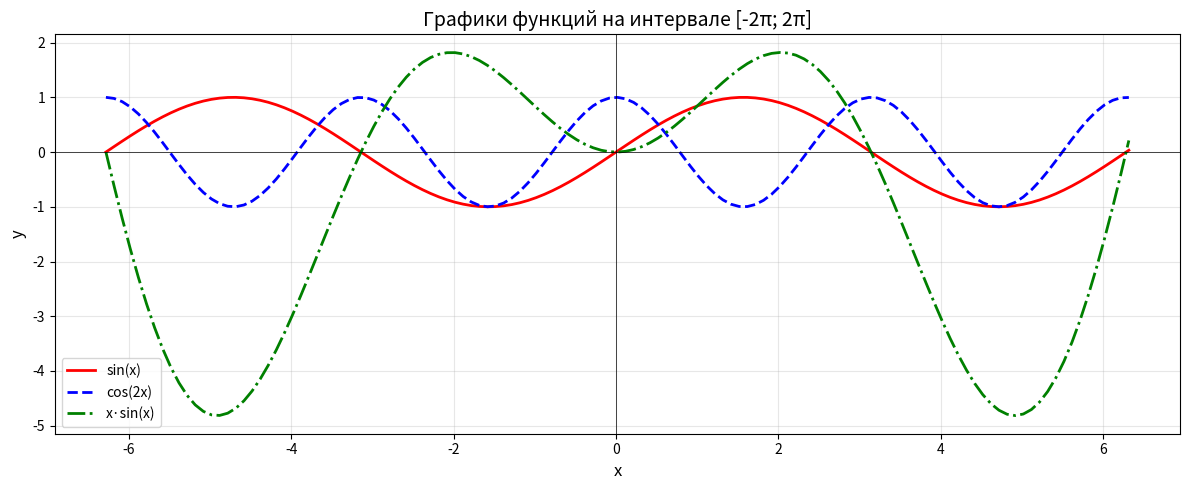
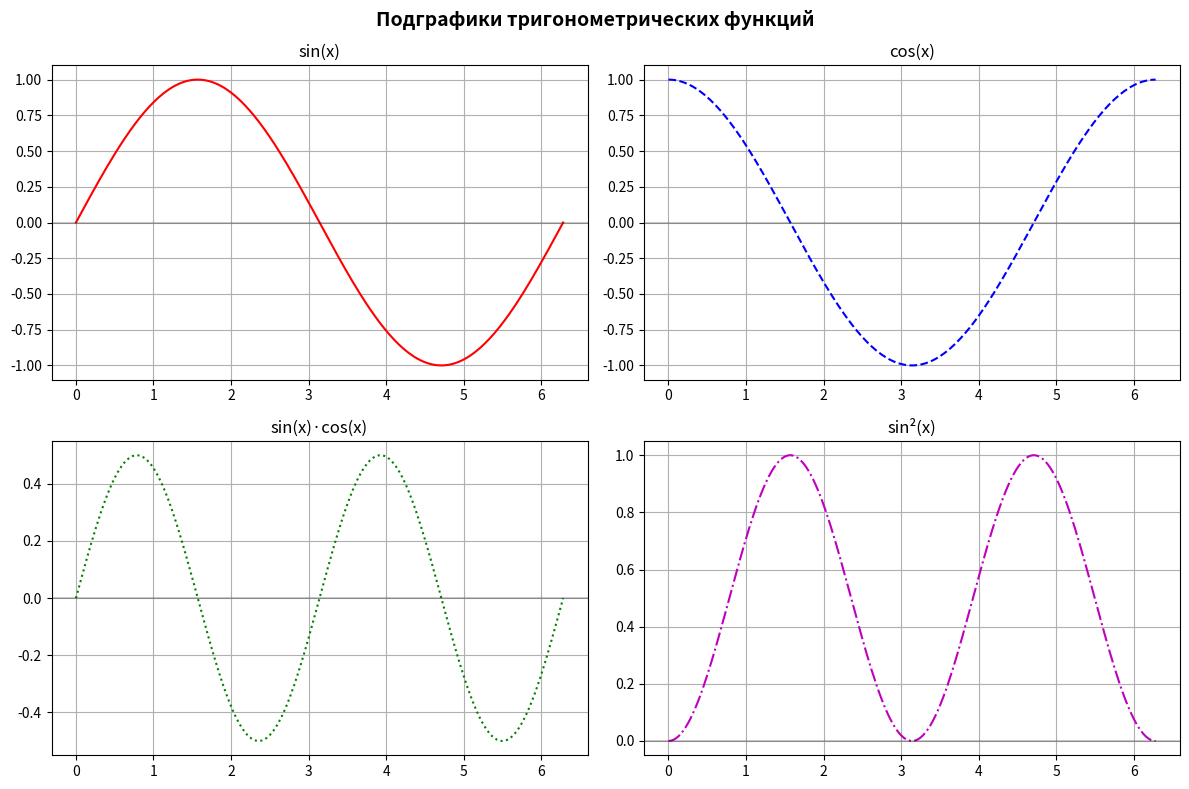

The script that saved these images, in order:
# =============================================================================
# Практическая работа №7. Простейшие вычисления в Python (аналог MATLAB)
# Тема: Основы работы в Python для математического моделирования
# =============================================================================

import numpy as np
import matplotlib.pyplot as plt

# Настройка отображения графиков в Jupyter / консоли
plt.rcParams['figure.figsize'] = (10, 6)
plt.rcParams['font.size'] = 10

print("=== ЗАДАНИЕ 1. Базовые вычисления ===")
print(f"1) 25 + 18 × 3 = {25 + 18 * 3}")
print(f"2) (15 - 7) × (4 + 2) = {(15 - 7) * (4 + 2)}")
print(f"3) √144 + 5² = {np.sqrt(144) + 5**2}")
print(f"4) sin(π/3) + cos(π/6) = {np.sin(np.pi/3) + np.cos(np.pi/6):.4f}")
print(f"5) e² + ln(10) = {np.exp(2) + np.log(10):.4f}\n")

print("=== ЗАДАНИЕ 2. Работа с векторами ===")
v1 = np.arange(1, 21)                    # 1 до 20 шаг 1
v2 = np.arange(0, 10.5, 0.5)             # 0 до 10 шаг 0.5
v3 = np.arange(100, 49, -5)              # 100 до 50 шаг -5
v4 = np.linspace(0, 1, 10)               # 10 точек от 0 до 1

print(f"v1 (1:20): {v1}")
print(f"v2 (0:0.5:10): {v2}")
print(f"v3 (100:-5:50): {v3}")
print(f"v4 (linspace 0→1, 10 точек): {v4}\n")

print("=== ЗАДАНИЕ 3. Матричные операции ===")
A = np.array([[2, 1],
              [3, 4]])
B = np.array([[5, 2],
              [1, 6]])

print("Матрица A:\n", A)
print("Матрица B:\n", B)
print(f"A + B:\n{A + B}")
print(f"A × B (матричное умножение):\n{A @ B}")
print(f"Aᵀ (транспонирование):\n{A.T}")
print(f"A² (матрица в квадрате):\n{A @ A}\n")

print("=== ЗАДАНИЕ 4. Построение графиков ===")
x = np.arange(-2*np.pi, 2*np.pi + 0.1, 0.1)
y1 = np.sin(x)
y2 = np.cos(2*x)
y3 = x * np.sin(x)  # поэлементное умножение

plt.figure(figsize=(12, 5))
plt.plot(x, y1, 'r-', label='sin(x)', linewidth=2)
plt.plot(x, y2, 'b--', label='cos(2x)', linewidth=2)
plt.plot(x, y3, 'g-.', label='x·sin(x)', linewidth=2)
plt.grid(True, alpha=0.3)
plt.legend(fontsize=10)
plt.title('Графики функций на интервале [-2π; 2π]', fontsize=14)
plt.xlabel('x', fontsize=12)
plt.ylabel('y', fontsize=12)
plt.axhline(0, color='black', linewidth=0.5)
plt.axvline(0, color='black', linewidth=0.5)
plt.tight_layout()
plt.show()

# Подграфики (subplot) — как в MATLAB
print("Отображение подграфиков (4 функции в одном окне):")
fig, axes = plt.subplots(2, 2, figsize=(12, 8))
x_sub = np.linspace(0, 2*np.pi, 200)

axes[0, 0].plot(x_sub, np.sin(x_sub), 'r-', linewidth=1.5)
axes[0, 0].set_title('sin(x)'); axes[0, 0].grid(True); axes[0, 0].axhline(0, color='k', lw=0.3)

axes[0, 1].plot(x_sub, np.cos(x_sub), 'b--', linewidth=1.5)
axes[0, 1].set_title('cos(x)'); axes[0, 1].grid(True); axes[0, 1].axhline(0, color='k', lw=0.3)

axes[1, 0].plot(x_sub, np.sin(x_sub)*np.cos(x_sub), 'g:', linewidth=1.5)
axes[1, 0].set_title('sin(x)·cos(x)'); axes[1, 0].grid(True); axes[1, 0].axhline(0, color='k', lw=0.3)

axes[1, 1].plot(x_sub, np.sin(x_sub)**2, 'm-.', linewidth=1.5)
axes[1, 1].set_title('sin²(x)'); axes[1, 1].grid(True); axes[1, 1].axhline(0, color='k', lw=0.3)

plt.suptitle('Подграфики тригонометрических функций', fontsize=14, fontweight='bold')
plt.tight_layout()
plt.show()

print("=== ЗАДАНИЕ 5. Решение квадратного уравнения ===")
# Уравнение: 2x² - 3x + 1 = 0
coeff = [2, -3, 1]  # коэффициенты в порядке убывания степени
roots = np.roots(coeff)
print(f"Уравнение: 2x² - 3x + 1 = 0")
print(f"Коэффициенты: {coeff}")
print(f"Корни уравнения: {roots}")
print(f"Проверка: 2·({roots[0]:.3f})² - 3·({roots[0]:.3f}) + 1 = {2*roots[0]**2 - 3*roots[0] + 1:.2e}")
print(f"Проверка: 2·({roots[1]:.3f})² - 3·({roots[1]:.3f}) + 1 = {2*roots[1]**2 - 3*roots[1] + 1:.2e}\n")

print("=== ДОПОЛНИТЕЛЬНО: полезные команды ===")
print("help(np.sin)  # справка по функции")
print("np.__version__  # версия NumPy")
print("plt.style.available  # доступные стили графиков")
print("\n✅ Все задания выполнены успешно!")
